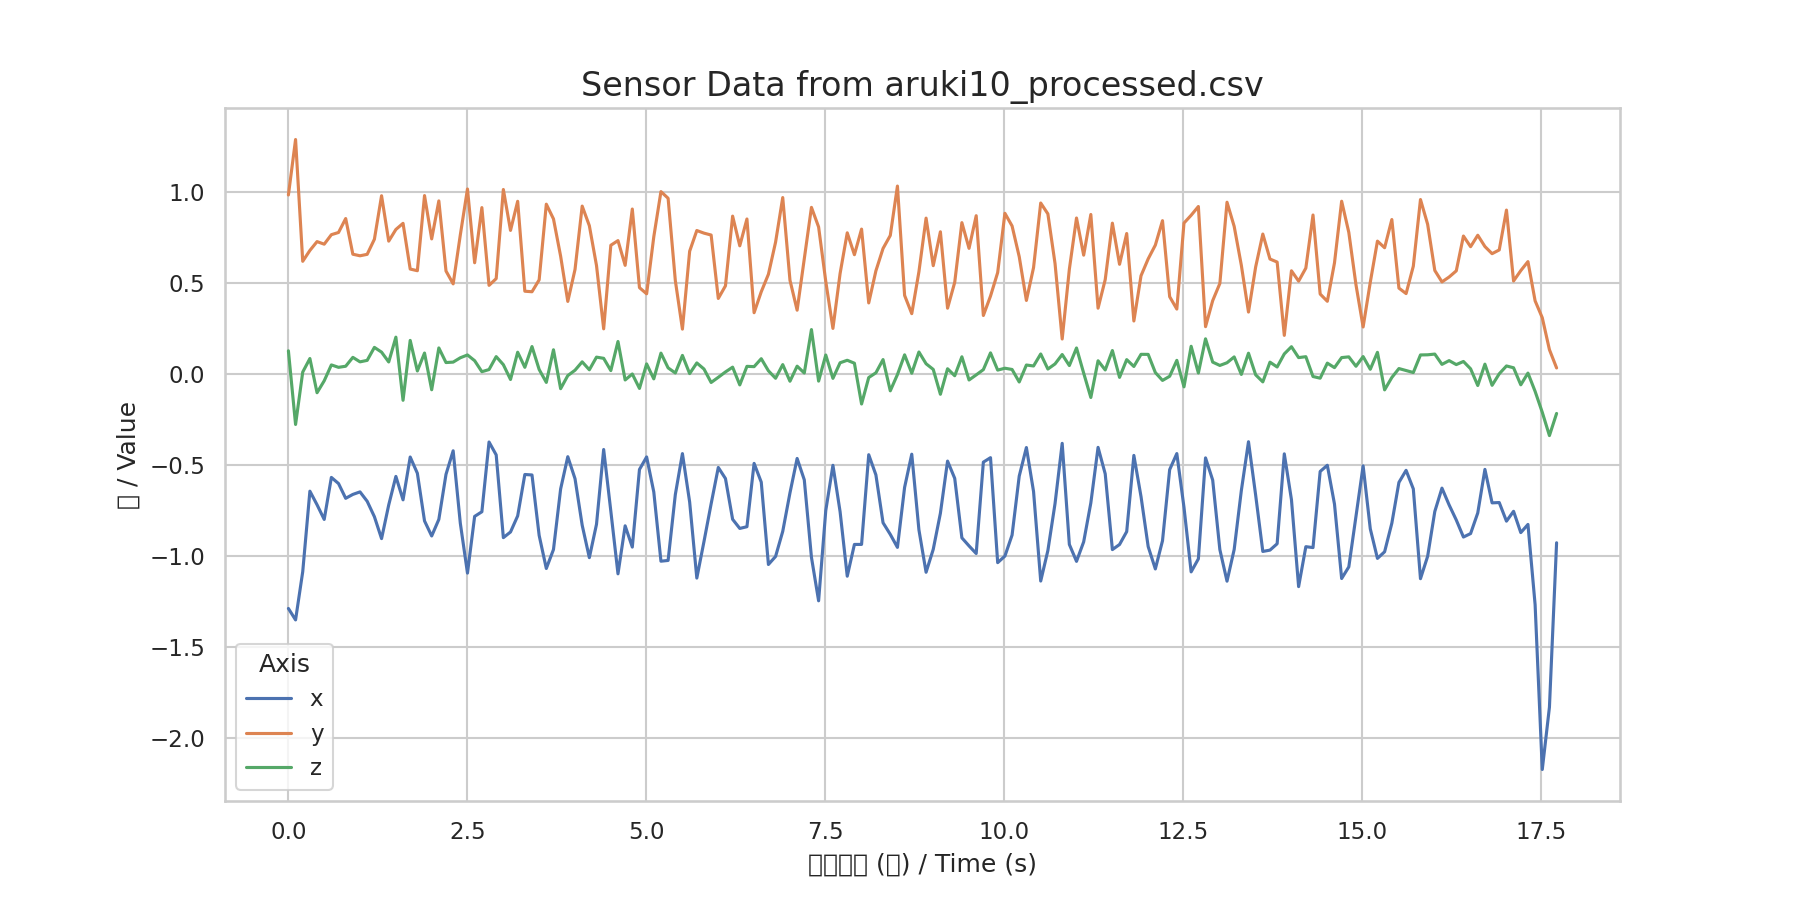

Values plotted in this chart, from the file beside it:
time, x, y, z
0.000000, -1.287, 0.9814, 0.1263
0.1, -1.35, 1.286, -0.2778
0.2, -1.085, 0.6175, 0.009766
0.3, -0.6438, 0.6771, 0.084
0.4, -0.7183, 0.7256, -0.1036
0.5, -0.7988, 0.7114, -0.03813
0.6, -0.5683, 0.7635, 0.049
0.7, -0.6019, 0.7756, 0.03574
0.8, -0.6829, 0.852, 0.04175
0.9, -0.6615, 0.6563, 0.09048
1, -0.6476, 0.6478, 0.06578
1.1, -0.6991, 0.6557, 0.07393
1.201, -0.7838, 0.7385, 0.1451
1.301, -0.904, 0.9772, 0.119
1.401, -0.7193, 0.7281, 0.06511
1.501, -0.5628, 0.7921, 0.2013
1.601, -0.6913, 0.8258, -0.1452
1.701, -0.4563, 0.5749, 0.1835
1.801, -0.5455, 0.5659, 0.01585
1.901, -0.8069, 0.9781, 0.1141
2.001, -0.8896, 0.7403, -0.08736
2.101, -0.7985, 0.9489, 0.1421
2.201, -0.5513, 0.5641, 0.06195
2.301, -0.4221, 0.4937, 0.06436
2.401, -0.8198, 0.7624, 0.08815
2.501, -1.093, 1.014, 0.1036
2.601, -0.7821, 0.6095, 0.07217
2.702, -0.7567, 0.9121, 0.01173
2.802, -0.374, 0.4854, 0.02353
2.902, -0.4447, 0.5225, 0.0945
3.002, -0.8988, 1.011, 0.05028
3.102, -0.8677, 0.7869, -0.03096
3.202, -0.7794, 0.9466, 0.1185
3.302, -0.5522, 0.4533, 0.0359
3.402, -0.5548, 0.4504, 0.1497
3.502, -0.8864, 0.5157, 0.02393
3.602, -1.068, 0.9308, -0.04692
3.702, -0.9639, 0.8501, 0.1321
3.802, -0.6316, 0.6454, -0.08138
3.902, -0.4546, 0.3974, -0.009613
4.003, -0.5754, 0.5727, 0.01993
4.103, -0.8305, 0.9204, 0.06586
4.203, -1.008, 0.8128, 0.02229
4.303, -0.8253, 0.5943, 0.09164
4.403, -0.4151, 0.2468, 0.08513
4.503, -0.7532, 0.7054, 0.01802
4.603, -1.097, 0.731, 0.1775
4.703, -0.8338, 0.5953, -0.0336
4.803, -0.9505, 0.9043, -0.000778
4.903, -0.5248, 0.4729, -0.07996
5.003, -0.4559, 0.4391, 0.05447
5.103, -0.648, 0.7518, -0.02747
5.203, -1.028, 0.9998, 0.1136
5.303, -1.024, 0.9633, 0.03281
5.404, -0.662, 0.5111, 0.004684
5.503, -0.4376, 0.2453, 0.1011
5.604, -0.7034, 0.6728, 0.001190
5.704, -1.121, 0.7863, 0.05981
5.804, -0.9201, 0.772, 0.02649
5.904, -0.7132, 0.7616, -0.04738
... 118 more rows
